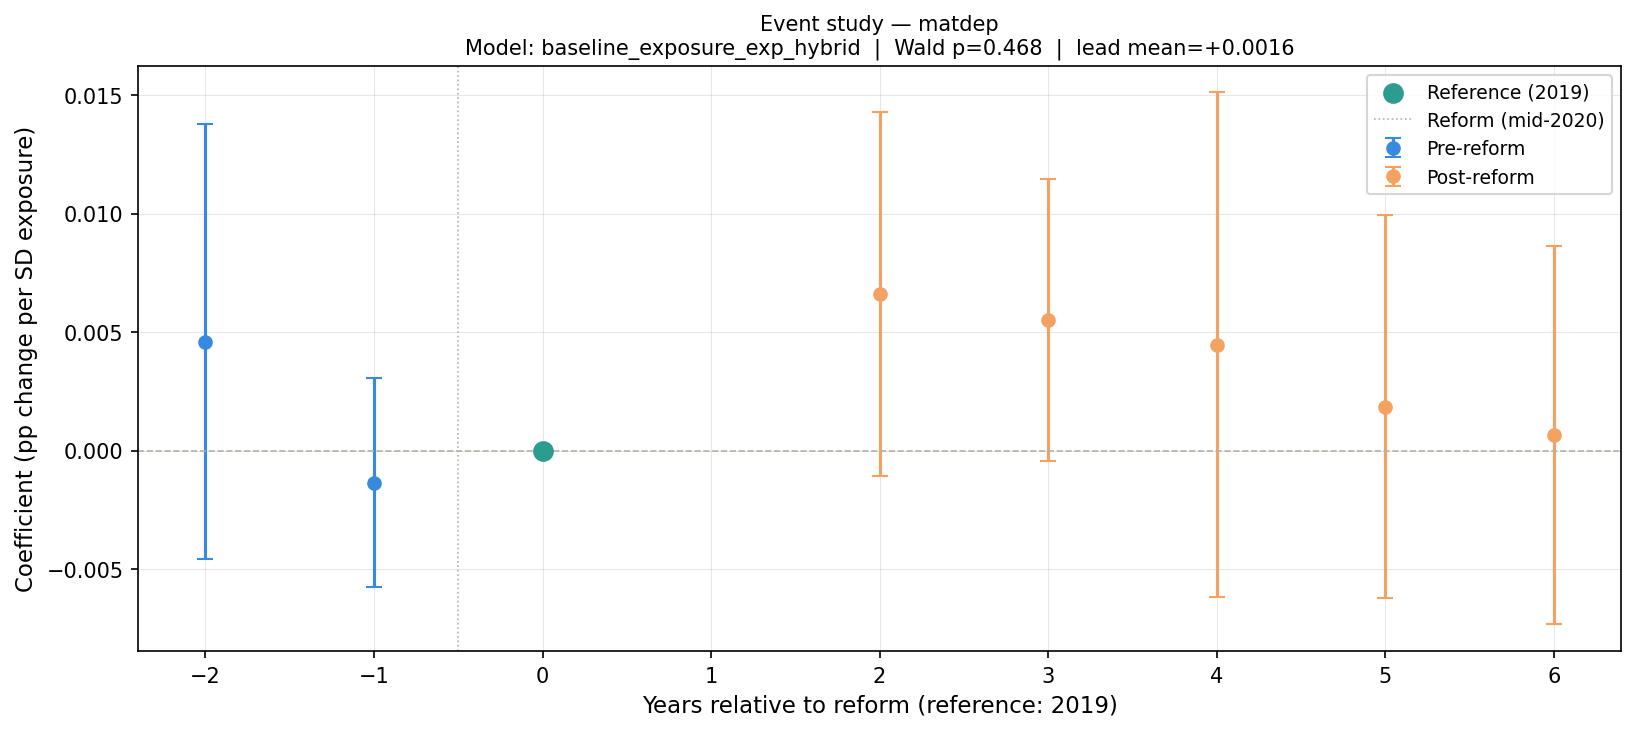

The data file committed next to this chart (first rows):
year, rel_year, coef, se, pval_crv1, pval_wbt, ci_low, ci_high, pre_period, model, pretrend_wald_stat, pretrend_wald_p, lead_mean, lead_max_abs
2017, -2, 0.004599, 0.004334, 0.3044, 0.3411, -0.004589, 0.01379, True, baseline_exposure_exp_hybrid, 1.521, 0.4675, 0.001625, 0.004599
2018, -1, -0.001349, 0.002083, 0.5264, 0.5578, -0.005766, 0.003067, True, baseline_exposure_exp_hybrid, 1.521, 0.4675, 0.001625, 0.004599
2019, 0, 0.0, 0.0, , , 0.0, 0.0, True, baseline_exposure_exp_hybrid, 1.521, 0.4675, 0.001625, 0.004599
2021, 2, 0.006605, 0.003613, 0.08618, 0.1052, -0.001053, 0.01426, False, baseline_exposure_exp_hybrid, 1.521, 0.4675, 0.001625, 0.004599
2022, 3, 0.005515, 0.0028, 0.06648, 0.08291, -0.0004219, 0.01145, False, baseline_exposure_exp_hybrid, 1.521, 0.4675, 0.001625, 0.004599
2023, 4, 0.004474, 0.005017, 0.3857, 0.4558, -0.006161, 0.01511, False, baseline_exposure_exp_hybrid, 1.521, 0.4675, 0.001625, 0.004599
2024, 5, 0.001849, 0.003806, 0.6336, 0.6689, -0.00622, 0.009919, False, baseline_exposure_exp_hybrid, 1.521, 0.4675, 0.001625, 0.004599
2025, 6, 0.0006507, 0.003767, 0.865, 0.8957, -0.007336, 0.008637, False, baseline_exposure_exp_hybrid, 1.521, 0.4675, 0.001625, 0.004599
